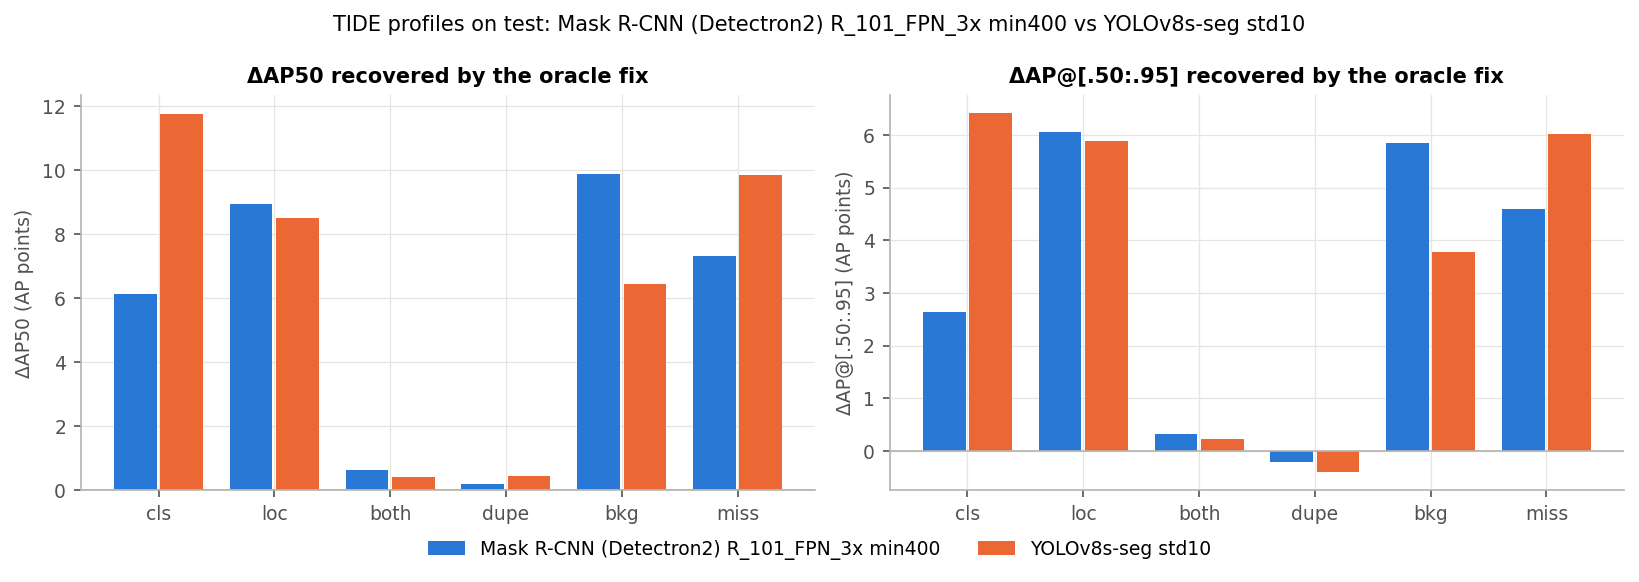

The data file committed next to this chart (first rows):
, count, count, dAP50, dAP50, dAP, dAP
, R_101_FPN_3x, YOLOv8s-seg, R_101_FPN_3x, YOLOv8s-seg, R_101_FPN_3x, YOLOv8s-seg
error, , , , , , 
cls, 2235, 785, 0.06141, 0.1176, 0.02644, 0.06407
loc, 4501, 2724, 0.08933, 0.08494, 0.06062, 0.05887
both, 2125, 733, 0.006363, 0.00422, 0.003268, 0.002231
dupe, 1492, 1024, 0.001813, 0.004365, -0.00211, -0.00399
bkg, 11015, 4653, 0.0988, 0.06459, 0.0584, 0.0378
miss, 505, 833, 0.07314, 0.09861, 0.04593, 0.0601
mask quality (TP masks -> GT), 3690, 3239, 0.0, 0.0, 0.1607, 0.148
